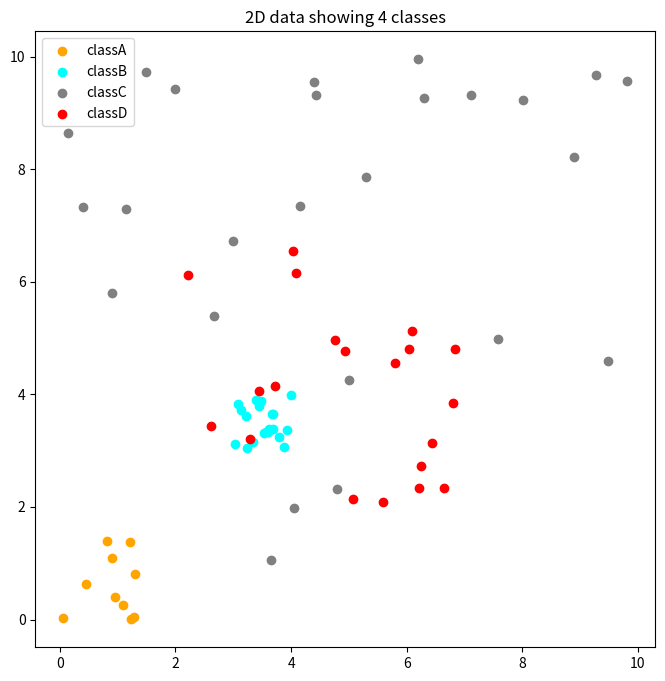

Write the Python code that produced this figure.
import matplotlib.pyplot as plt
import numpy as np
def create_data(setups: list[dict], seed=None) -> dict:
    rng = np.random.default_rng(seed=seed)
    return {setup["id"]: (setup["b"] - setup["a"]) * rng.random(setup["n"]) + setup["a"] for setup in setups}

def plot_classes(data: dict, save_path: str = None):
    bar_colors = ['black', 'gray', 'red', 'green', 'cyan', 'magenta', 'yellow', 'orange', 'pink', 'purple', 'brown']
    if(data.__len__() != 0):
        _ , ax = plt.subplots(figsize=(8, 8))
        for i, elements in enumerate(data.keys()):
            ax.scatter(data[elements][:,0], data[elements][:,1], c=np.random.choice(bar_colors), label=elements)
        ax.legend()
        ax.set_title(f"2D data showing {data.keys().__len__()} classes")
        if save_path is not None:
            plt.savefig(save_path)
        plt.show()
    else:
        print("The dict is empty. Exit!")


plot_classes(create_data([
{"id": "classA", "n": (10, 2), "a": 0, "b": 1.5},
{"id": "classB", "n": (20, 2), "a": 3, "b": 4},
{"id": "classC", "n": (25, 2), "a": 0, "b": 10},
{"id": "classD", "n": (20, 2), "a": 2, "b": 7},
], 0))
